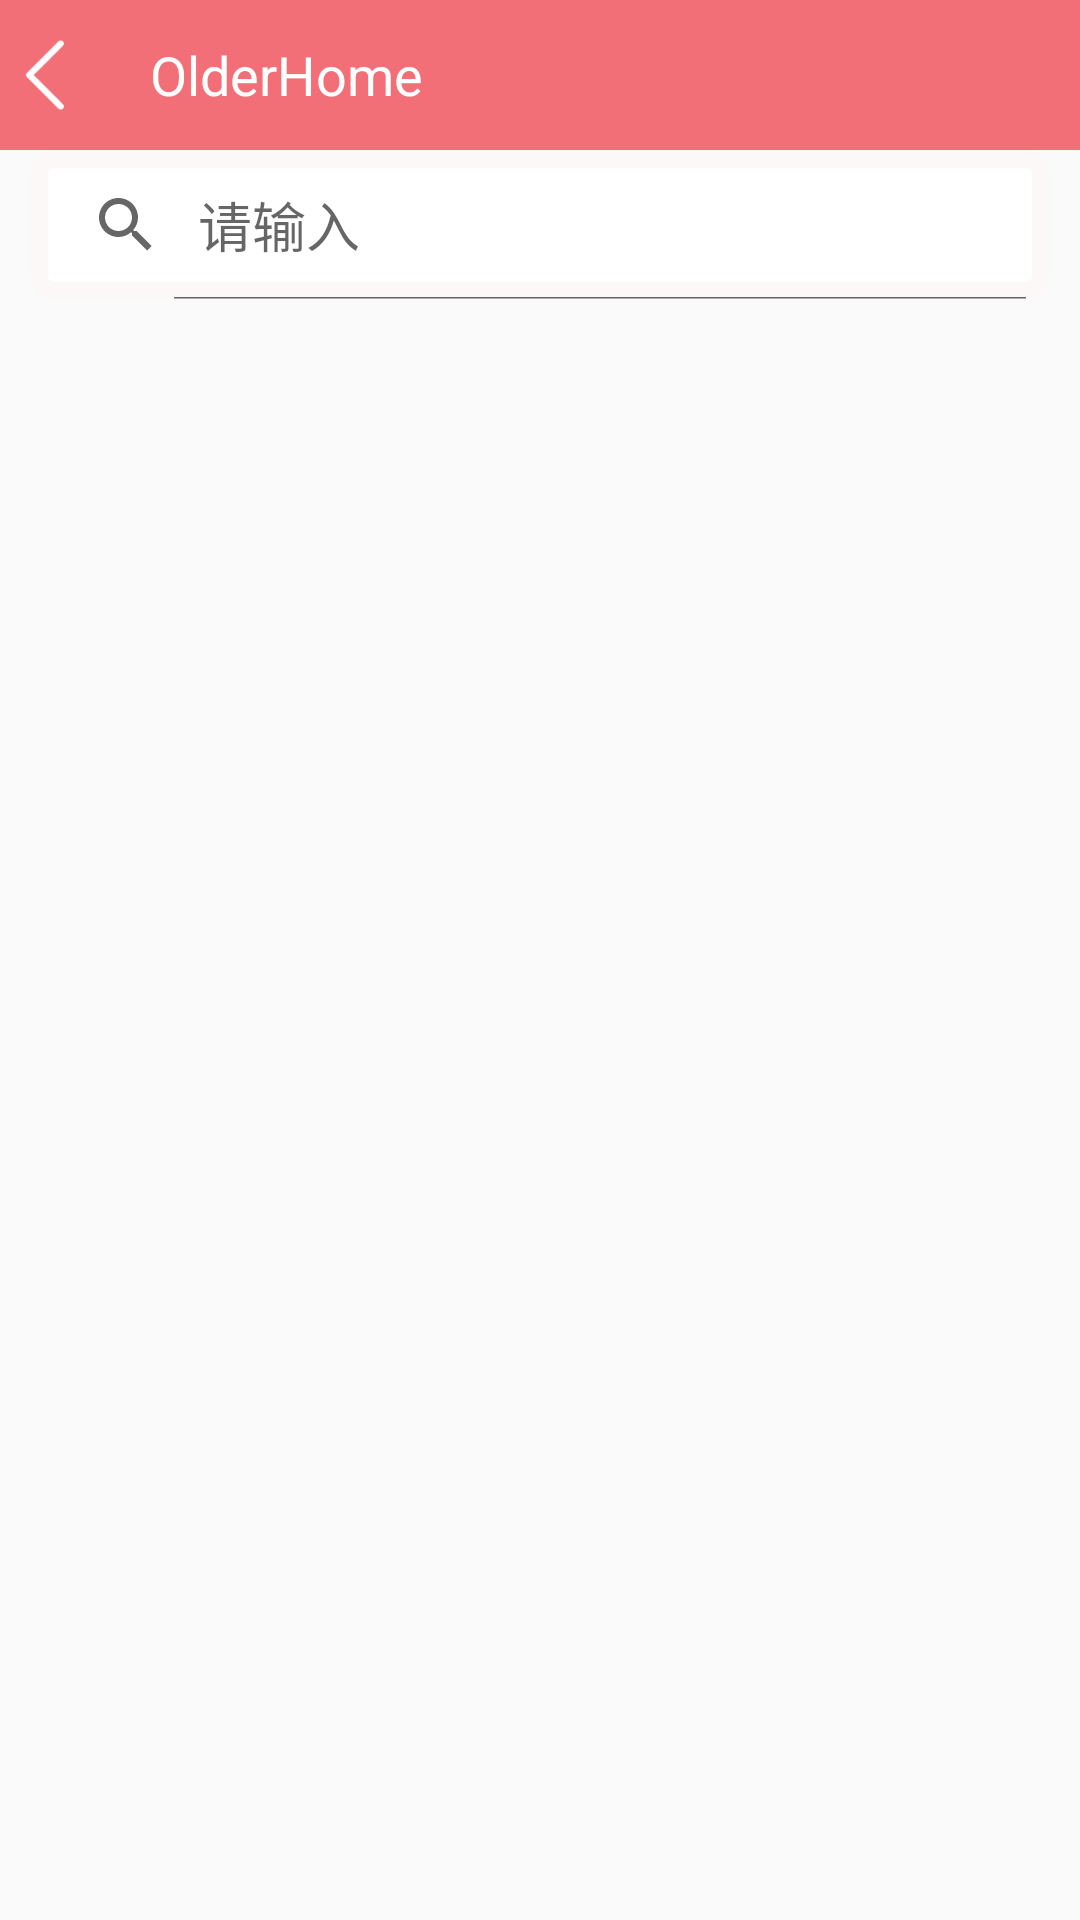

This screen was rendered from an Android layout file. Write that file and the resources it references.
<!-- AndroidManifest.xml: application theme notitle -->
<!-- res/layout/activity_search.xml -->
<?xml version="1.0" encoding="utf-8"?>
<LinearLayout xmlns:android="http://schemas.android.com/apk/res/android"
    android:id="@+id/mSearchPlate"
    android:orientation="vertical"
    android:layout_width="match_parent"
    android:layout_height="match_parent">
    <LinearLayout
        android:layout_width="match_parent"
        android:layout_height="50dp"
        android:orientation="horizontal">
        <ImageView
            android:id="@+id/search_back_view"
            android:background="@color/deepRed"
            android:src="@drawable/left_arrow"
            android:layout_width="30dp"
            android:layout_height="match_parent"/>
        <TextView
            android:textColor="@color/white"
            android:background="@color/deepRed"
            android:gravity="center|left"
            android:paddingLeft="20dp"
            android:text="OlderHome"
            android:textSize="18sp"
            android:layout_width="match_parent"
            android:layout_height="match_parent"/>
    </LinearLayout>
    <SearchView
        android:id="@+id/searchView1"
        android:iconifiedByDefault="false"
        android:background="@drawable/outline"
        android:layout_marginLeft="10dp"
        android:layout_marginRight="10dp"
        android:layout_width="match_parent"
        android:layout_height="50dp"
        android:queryHint="请输入"/>
</LinearLayout>
<!-- resources referenced by this layout -->
<resources>
  <color name="deepRed">#F26F77</color>
  <color name="white">#FFFFFF</color>
  <!-- drawable left_arrow: png bitmap (drawable, 990 bytes) -->
  <!-- drawable outline (drawable) -->
  <?xml version="1.0" encoding="utf-8"?>
  <shape xmlns:android="http://schemas.android.com/apk/res/android">
      <solid android:color="@color/white"/>
      <corners android:radius="5dp"/>
      <stroke android:color="@color/lightPink"
          android:width="6dp"/>
  </shape>
  <style name="notitle" parent="Theme.AppCompat.Light.NoActionBar">
          
          <item name="colorPrimary">@color/deepRed</item>
          <item name="colorPrimaryDark">@color/deepRed</item>
          <item name="colorAccent">@color/deepRed</item>
      </style>
  <color name="lightPink">#FCF8F7</color>
</resources>
